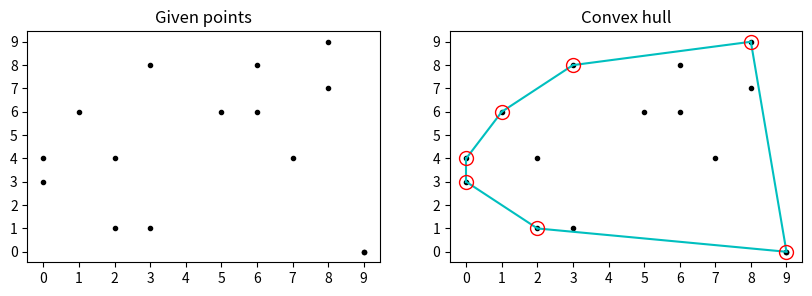

Recreate this plot in Python.
from scipy.spatial import ConvexHull
import matplotlib.pyplot as plt
import numpy as np

points = np.random.randint(0, 10, size=(15, 2))  # Random points in 2-D

hull = ConvexHull(points)

fig, (ax1, ax2) = plt.subplots(ncols=2, figsize=(10, 3))

for ax in (ax1, ax2):
    ax.plot(points[:, 0], points[:, 1], '.', color='k')
    if ax == ax1:
        ax.set_title('Given points')
    else:
        ax.set_title('Convex hull')
        for simplex in hull.simplices:
            ax.plot(points[simplex, 0], points[simplex, 1], 'c')
        ax.plot(points[hull.vertices, 0], points[hull.vertices, 1],
                'o', mec='r', color='none', lw=1, markersize=10)
    ax.set_xticks(range(10))
    ax.set_yticks(range(10))
plt.show()
